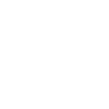
t = 0.00 s
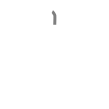
t = 0.50 s
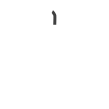
t = 0.75 s
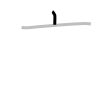
t = 1.25 s
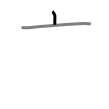
t = 1.50 s
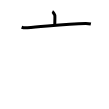
t = 2.00 s

The animated SVG that drew these frames (rendered in a browser with its animation timeline set to each time). Animation: 3 SMIL elements (animate=3); one cycle of 2.00 s.

<svg width="109px" height="109px" viewBox="0 0 px 109px" xmlns="http://www.w3.org/2000/svg" xmlns:xlink="http://www.w3.org/1999/xlink" xml:space="preserve" version="1.1"  baseProfile="full">
<path d="M52.31,11.63c0.76,0.38,2.36,2.88,2.51,3.65c0.15,0.77,0.08,4.65-0.07,9.46" style="fill:none;stroke:black;stroke-width:3;opacity:0">
  <animate attributeType="CSS" attributeName="opacity" from="0" to="1" begin="0s" dur="1s" repeatCount="0" fill="freeze" />
</path>
<path d="M21.63,27.23c1.52,0.54,4.3,0.63,5.82,0.54c15.8-0.91,38.3-4.02,58.11-4.23c2.53-0.03,4.05,0.26,5.31,0.53" style="fill:none;stroke:black;stroke-width:3;opacity:0">
  <animate attributeType="CSS" attributeName="opacity" from="0" to="1" begin="1s" dur="1s" repeatCount="0" fill="freeze" />
</path>
<path d="M26.49,30c0.04,1.59,0.09,4.1-0.09,6.38c-1.08,13.46-3.5,46.09-15.1,60.59" style="fill:none;stroke:black;stroke-width:3;opacity:0">
  <animate attributeType="CSS" attributeName="opacity" from="0" to="1" begin="2s" dur="1s" repeatCount="0" fill="freeze" />
</path>
</svg>
